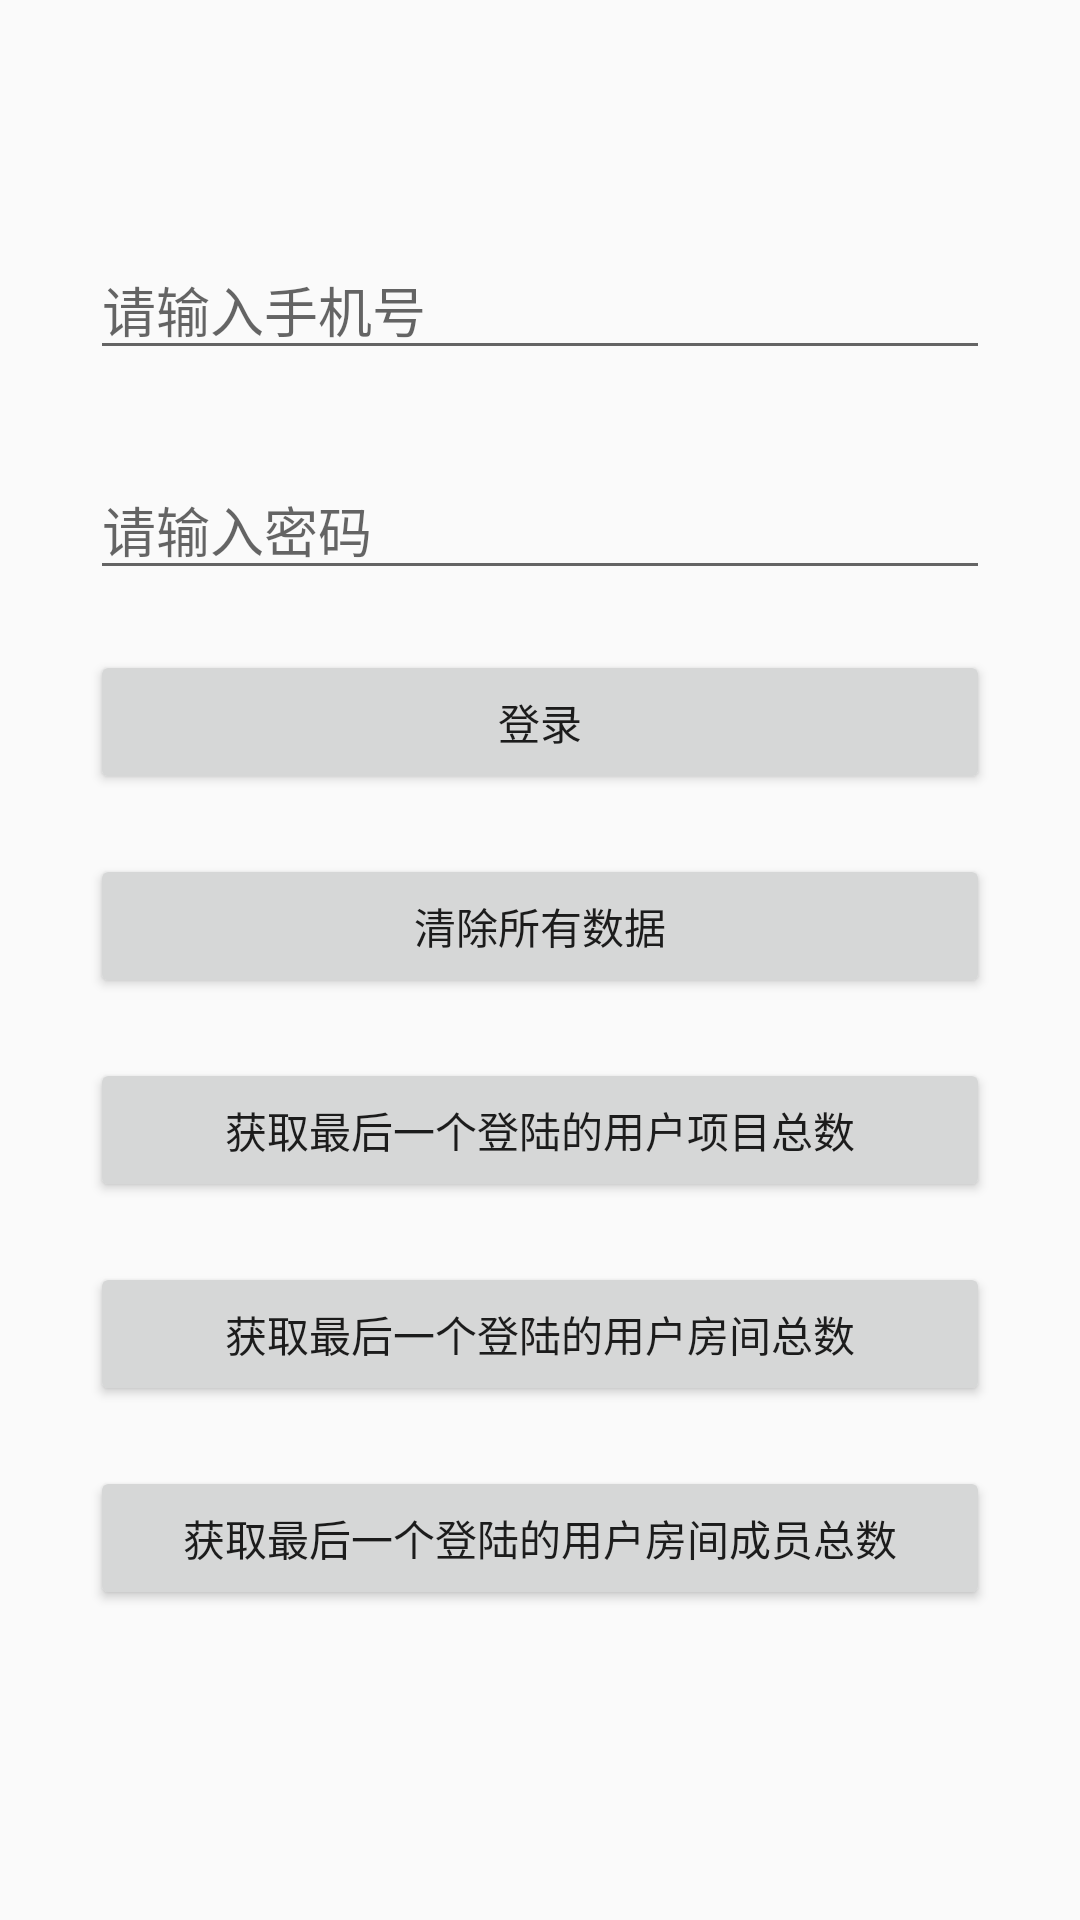

The Android layout XML behind this screen, and the referenced resources:
<!-- AndroidManifest.xml: application theme AppTheme -->
<!-- res/layout/login_activity.xml -->
<?xml version="1.0" encoding="utf-8"?>
<LinearLayout xmlns:android="http://schemas.android.com/apk/res/android"
    android:layout_width="match_parent"
    android:layout_height="match_parent"
    android:orientation="vertical"
    android:padding="30dp">


    <android.support.v7.widget.AppCompatEditText
        android:id="@+id/et_phone"
        android:layout_width="match_parent"
        android:layout_height="wrap_content"
        android:layout_marginTop="50dp"
        android:hint="请输入手机号"
        android:maxLines="1" />

    <android.support.v7.widget.AppCompatEditText
        android:id="@+id/et_pwd"
        android:layout_width="match_parent"
        android:layout_height="wrap_content"
        android:layout_marginTop="30dp"
        android:hint="请输入密码"
        android:maxLines="1" />


    <android.support.v7.widget.AppCompatButton
        android:layout_width="match_parent"
        android:layout_height="wrap_content"
        android:layout_marginTop="20dp"
        android:onClick="login"
        android:text="登录" />


    <android.support.v7.widget.AppCompatButton
        android:layout_width="match_parent"
        android:layout_height="wrap_content"
        android:layout_marginTop="20dp"
        android:onClick="cleanData"
        android:text="清除所有数据" />

    <android.support.v7.widget.AppCompatButton
        android:layout_width="match_parent"
        android:layout_height="wrap_content"
        android:layout_marginTop="20dp"
        android:onClick="showAllProjectCount"
        android:text="获取最后一个登陆的用户项目总数" />

    <android.support.v7.widget.AppCompatButton
        android:layout_width="match_parent"
        android:layout_height="wrap_content"
        android:layout_marginTop="20dp"
        android:onClick="showAllRoomCount"
        android:text="获取最后一个登陆的用户房间总数" />

    <android.support.v7.widget.AppCompatButton
        android:layout_width="match_parent"
        android:layout_height="wrap_content"
        android:layout_marginTop="20dp"
        android:onClick="showAllMemberCount"
        android:text="获取最后一个登陆的用户房间成员总数" />


</LinearLayout>
<!-- resources referenced by this layout -->
<resources>
  <style name="AppTheme" parent="Theme.AppCompat.Light.NoActionBar">
          
          <item name="colorPrimary">@color/colorPrimary</item>
          <item name="colorPrimaryDark">@color/colorPrimaryDark</item>
          <item name="colorAccent">@color/colorAccent</item>
      </style>
  <color name="colorPrimary">#898b94</color>
  <color name="colorPrimaryDark">#999fc1</color>
  <color name="colorAccent">#60a7a4</color>
</resources>
